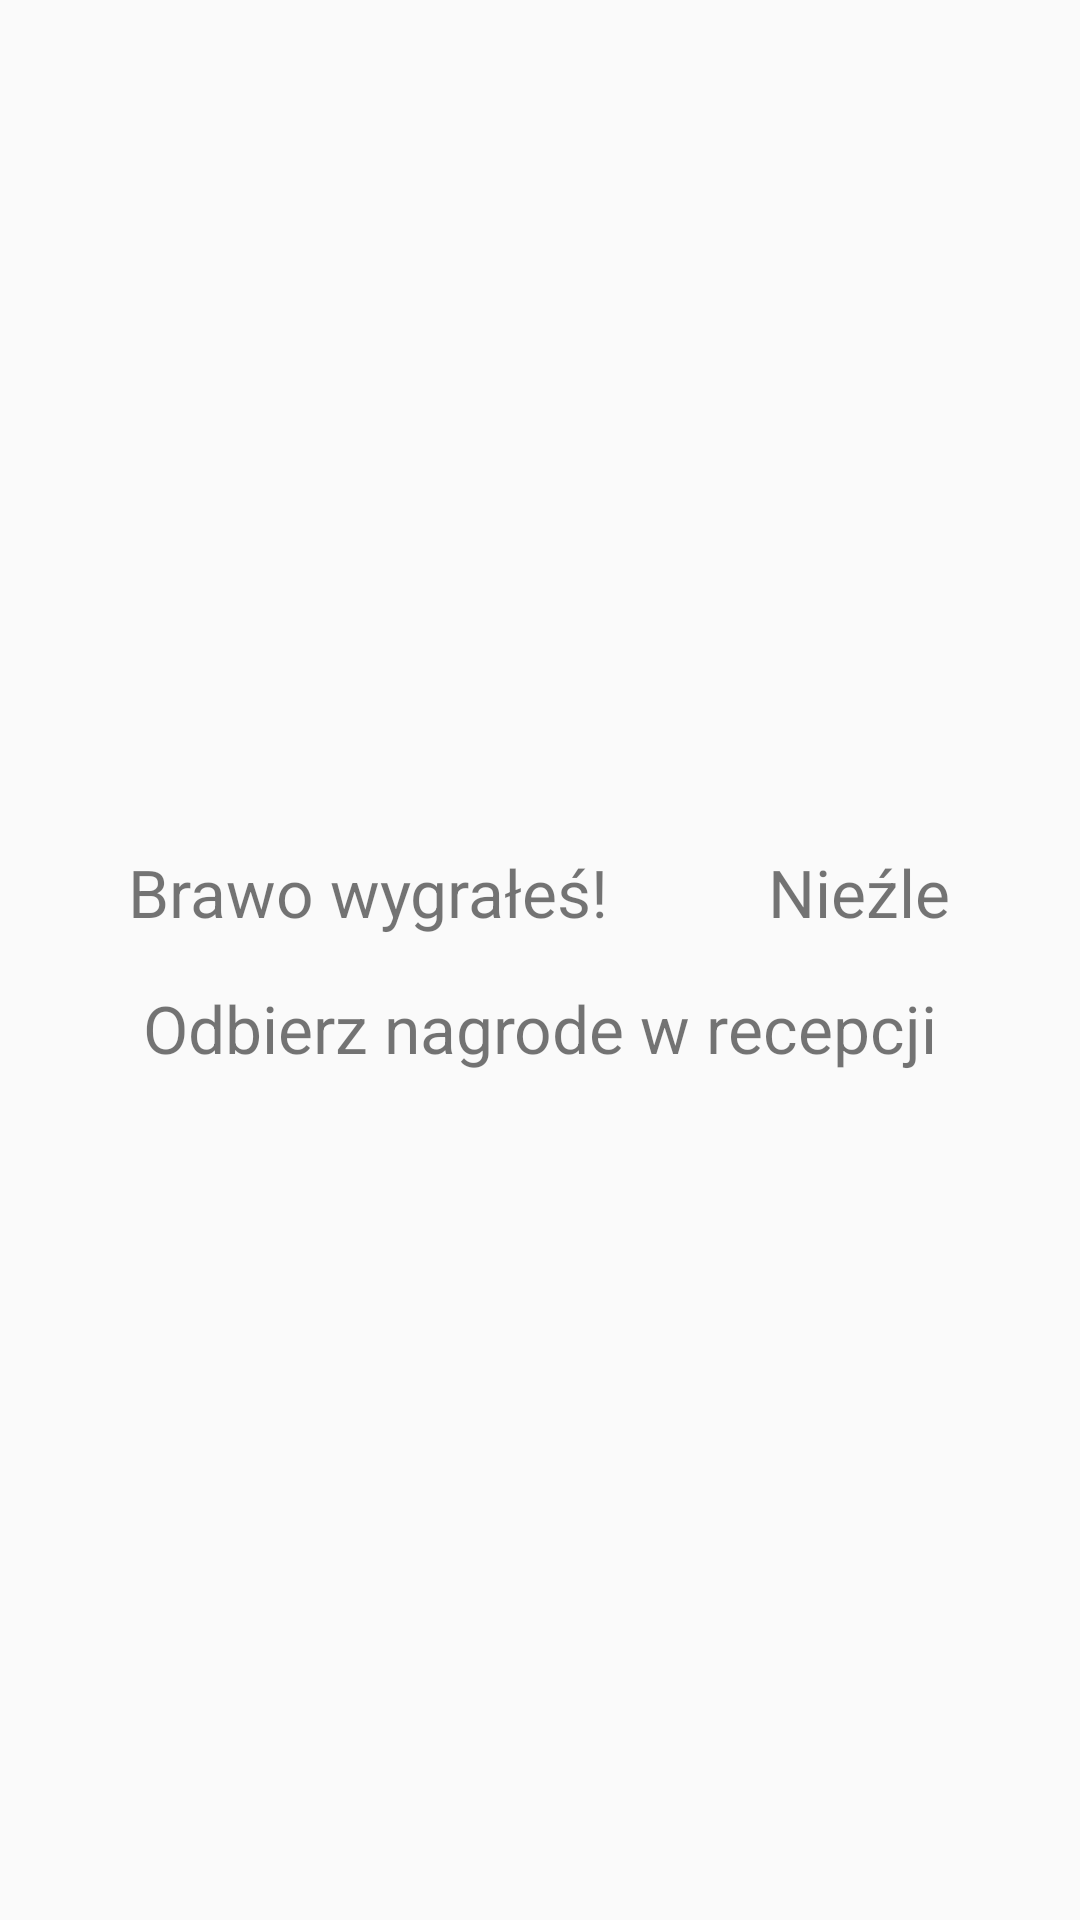

Layout XML and referenced resources for this Android screen:
<!-- AndroidManifest.xml: application theme AppTheme -->
<!-- res/layout/fragment_custom_transition.xml -->
<?xml version="1.0" encoding="utf-8"?>
<LinearLayout
    xmlns:android="http://schemas.android.com/apk/res/android"
    android:layout_width="match_parent"
    android:layout_height="match_parent"
    android:gravity="center"
    android:orientation="vertical">

    <TextView
        android:layout_width="wrap_content"
        android:layout_height="wrap_content"
        android:text="Brawo wygrałeś!
         Nieźle"
        android:textSize="22sp" />

    <TextView
        android:layout_width="wrap_content"
        android:layout_height="wrap_content"
        android:layout_marginTop="16dp"
        android:text="Odbierz nagrode w recepcji"
        android:textSize="22sp" />
</LinearLayout>
<!-- resources referenced by this layout -->
<resources>
  <style name="AppTheme" parent="Theme.AppCompat.Light.DarkActionBar">
          
          <item name="colorPrimary">@color/colorPrimary</item>
          <item name="colorPrimaryDark">@color/colorPrimaryDark</item>
          <item name="colorAccent">@color/colorAccent</item>
      </style>
  <!-- not gathered from this repository: default colours our renderer supplied (Android Studio template values) -->
  <color name="colorPrimary">#FF6200EE</color>
  <color name="colorPrimaryDark">#FF3700B3</color>
  <color name="colorAccent">#FF03DAC5</color>
</resources>
